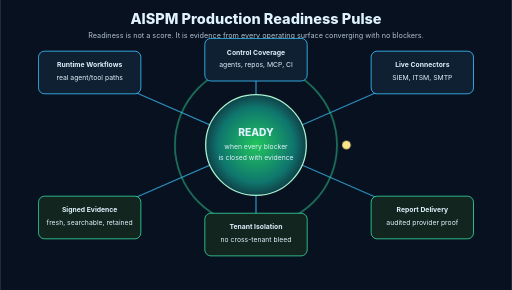
t = 0.00 s
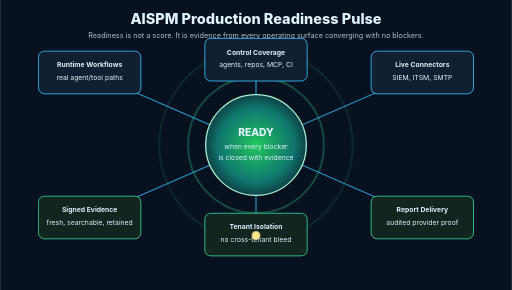
t = 2.00 s
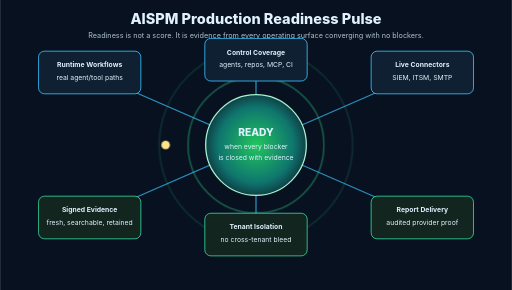
t = 4.00 s
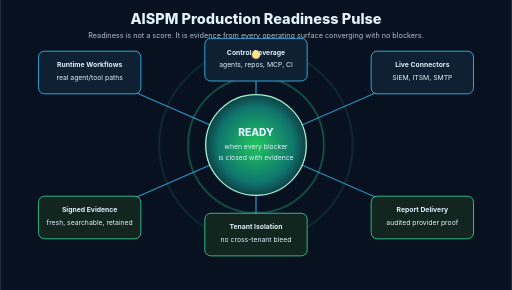
t = 6.00 s
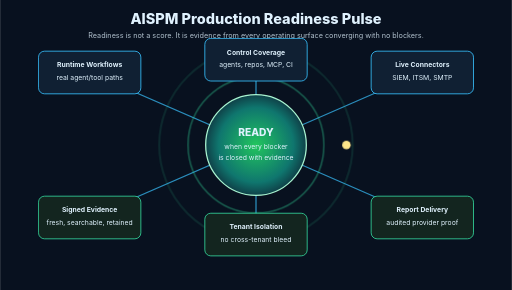
t = 8.00 s

The animated SVG that drew these frames (rendered in a browser with its animation timeline set to each time). Animation: 2 CSS @keyframes rules; one cycle of 10.00 s, repeats indefinitely.

<svg xmlns="http://www.w3.org/2000/svg" width="1200" height="680" viewBox="0 0 1200 680" role="img" aria-labelledby="title desc">
  <title id="title">Animated AISPM readiness pulse</title>
  <desc id="desc">An animated AISPM readiness diagram showing coverage, evidence, connectors, runtime workflows, tenant isolation, report delivery, and final production readiness converging into a ready decision.</desc>
  <defs>
    <radialGradient id="core" cx="50%" cy="50%" r="60%">
      <stop offset="0%" stop-color="#22c55e"/>
      <stop offset="62%" stop-color="#0f766e"/>
      <stop offset="100%" stop-color="#0f172a"/>
    </radialGradient>
    <style>
      .bg { fill: #08111f; }
      .label { fill: #e0f2fe; font-family: Inter, Arial, sans-serif; }
      .node { fill: #102033; stroke: #38bdf8; stroke-width: 2; }
      .node2 { fill: #13251f; stroke: #34d399; stroke-width: 2; }
      .line { stroke: #38bdf8; stroke-width: 3; opacity: .72; }
      .ring { fill: none; stroke: #34d399; stroke-width: 4; opacity: .3; }
      .spark { fill: #fde68a; }
      @media (prefers-reduced-motion: no-preference) {
        .ring-a { animation: grow 3s ease-out infinite; transform-origin: 600px 340px; }
        .ring-b { animation: grow 3s ease-out infinite 1s; transform-origin: 600px 340px; }
        .ring-c { animation: grow 3s ease-out infinite 2s; transform-origin: 600px 340px; }
        .spark { animation: orbit 8s linear infinite; transform-origin: 600px 340px; }
      }
      @keyframes grow {
        0% { transform: scale(.35); opacity: .85; }
        100% { transform: scale(1.35); opacity: 0; }
      }
      @keyframes orbit {
        from { transform: rotate(0deg) translateX(212px) rotate(0deg); }
        to { transform: rotate(360deg) translateX(212px) rotate(-360deg); }
      }
    </style>
  </defs>
  <rect class="bg" width="1200" height="680"/>
  <text class="label" x="600" y="56" text-anchor="middle" font-size="34" font-weight="800">AISPM Production Readiness Pulse</text>
  <text class="label" x="600" y="88" text-anchor="middle" font-size="17" opacity=".78">Readiness is not a score. It is evidence from every operating surface converging with no blockers.</text>

  <line class="line" x1="600" y1="340" x2="210" y2="170"/>
  <line class="line" x1="600" y1="340" x2="600" y2="140"/>
  <line class="line" x1="600" y1="340" x2="990" y2="170"/>
  <line class="line" x1="600" y1="340" x2="990" y2="510"/>
  <line class="line" x1="600" y1="340" x2="600" y2="550"/>
  <line class="line" x1="600" y1="340" x2="210" y2="510"/>

  <circle class="ring ring-a" cx="600" cy="340" r="190"/>
  <circle class="ring ring-b" cx="600" cy="340" r="190"/>
  <circle class="ring ring-c" cx="600" cy="340" r="190"/>
  <circle cx="600" cy="340" r="118" fill="url(#core)" stroke="#a7f3d0" stroke-width="3"/>
  <text class="label" x="600" y="320" text-anchor="middle" font-size="24" font-weight="800">READY</text>
  <text class="label" x="600" y="350" text-anchor="middle" font-size="16">when every blocker</text>
  <text class="label" x="600" y="374" text-anchor="middle" font-size="16">is closed with evidence</text>

  <g class="label" font-size="16">
    <rect class="node" x="90" y="120" width="240" height="100" rx="14"/>
    <text x="210" y="158" text-anchor="middle" font-weight="700">Runtime Workflows</text>
    <text x="210" y="188" text-anchor="middle">real agent/tool paths</text>

    <rect class="node" x="480" y="90" width="240" height="100" rx="14"/>
    <text x="600" y="128" text-anchor="middle" font-weight="700">Control Coverage</text>
    <text x="600" y="158" text-anchor="middle">agents, repos, MCP, CI</text>

    <rect class="node" x="870" y="120" width="240" height="100" rx="14"/>
    <text x="990" y="158" text-anchor="middle" font-weight="700">Live Connectors</text>
    <text x="990" y="188" text-anchor="middle">SIEM, ITSM, SMTP</text>

    <rect class="node2" x="870" y="460" width="240" height="100" rx="14"/>
    <text x="990" y="498" text-anchor="middle" font-weight="700">Report Delivery</text>
    <text x="990" y="528" text-anchor="middle">audited provider proof</text>

    <rect class="node2" x="480" y="500" width="240" height="100" rx="14"/>
    <text x="600" y="538" text-anchor="middle" font-weight="700">Tenant Isolation</text>
    <text x="600" y="568" text-anchor="middle">no cross-tenant bleed</text>

    <rect class="node2" x="90" y="460" width="240" height="100" rx="14"/>
    <text x="210" y="498" text-anchor="middle" font-weight="700">Signed Evidence</text>
    <text x="210" y="528" text-anchor="middle">fresh, searchable, retained</text>
  </g>
  <circle class="spark" cx="600" cy="340" r="10"/>
</svg>
